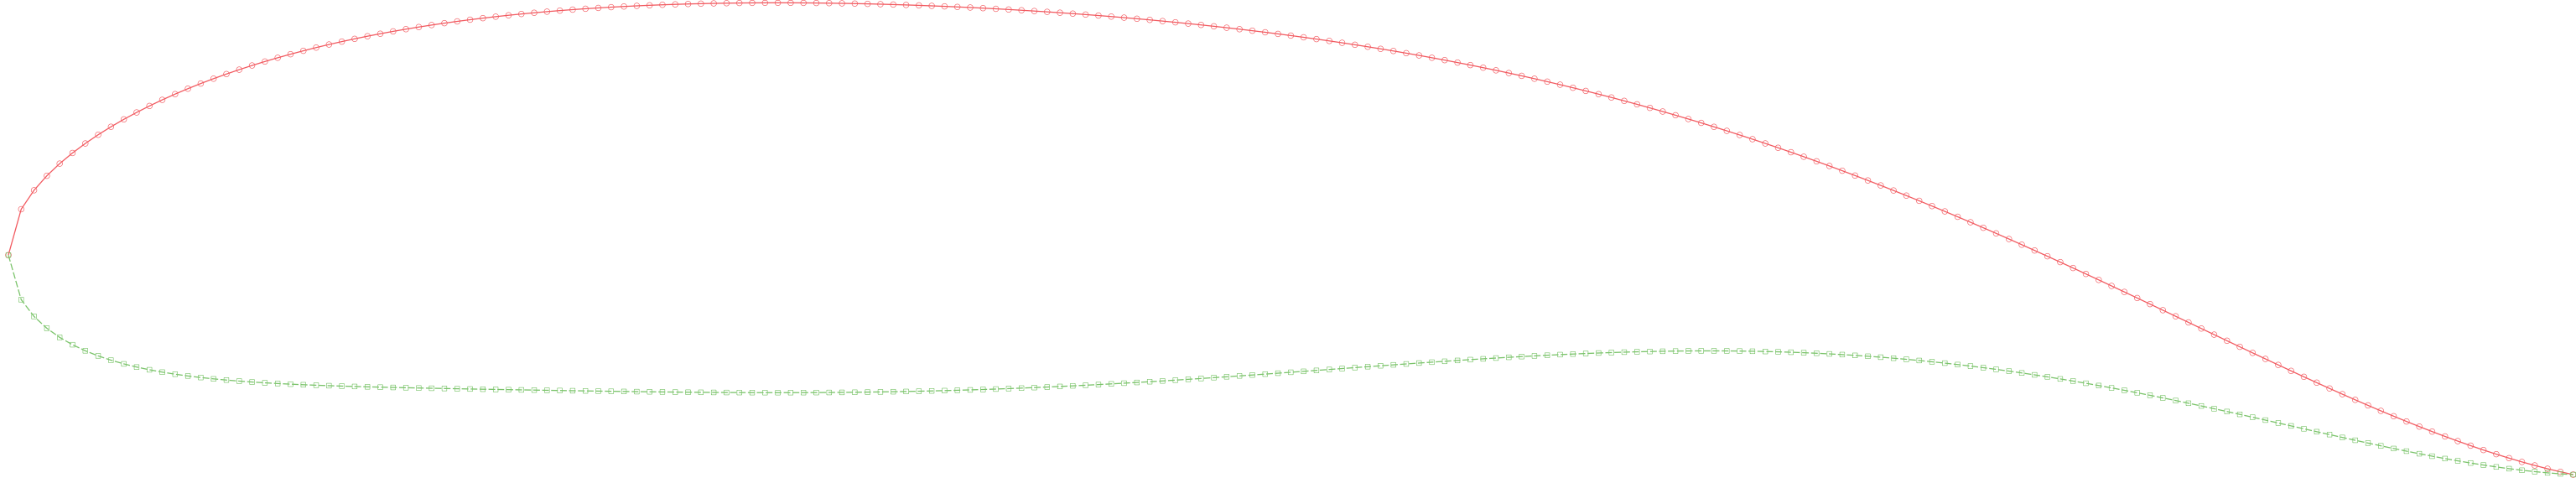

The file beside this chart, header and first rows:
0.000000, 0.000000, 0.000000
0.002500, 0.009997, 0.000000
0.005000, 0.01413, 0.000000
0.007500, 0.01729, 0.000000
0.01, 0.01994, 0.000000
0.0125, 0.02226, 0.000000
0.015, 0.02433, 0.000000
0.0175, 0.02623, 0.000000
0.02, 0.02797, 0.000000
0.0225, 0.02959, 0.000000
0.025, 0.0311, 0.000000
0.0275, 0.03251, 0.000000
0.03, 0.03384, 0.000000
0.0325, 0.03509, 0.000000
0.035, 0.03628, 0.000000
0.0375, 0.0374, 0.000000
0.04, 0.03846, 0.000000
0.0425, 0.03947, 0.000000
0.045, 0.04042, 0.000000
0.0475, 0.04133, 0.000000
0.05, 0.04219, 0.000000
0.0525, 0.04301, 0.000000
0.055, 0.04379, 0.000000
0.0575, 0.04453, 0.000000
0.06, 0.04524, 0.000000
0.0625, 0.0459, 0.000000
0.065, 0.04654, 0.000000
0.0675, 0.04714, 0.000000
0.07, 0.04771, 0.000000
0.0725, 0.04825, 0.000000
0.075, 0.04877, 0.000000
0.0775, 0.04925, 0.000000
0.08, 0.04971, 0.000000
0.0825, 0.05015, 0.000000
0.085, 0.05056, 0.000000
0.0875, 0.05095, 0.000000
0.09, 0.05131, 0.000000
0.0925, 0.05165, 0.000000
0.095, 0.05198, 0.000000
0.0975, 0.05228, 0.000000
0.1, 0.05256, 0.000000
0.1025, 0.05282, 0.000000
0.105, 0.05307, 0.000000
0.1075, 0.0533, 0.000000
0.11, 0.05351, 0.000000
0.1125, 0.0537, 0.000000
0.115, 0.05388, 0.000000
0.1175, 0.05405, 0.000000
0.12, 0.0542, 0.000000
0.1225, 0.05433, 0.000000
0.125, 0.05445, 0.000000
0.1275, 0.05456, 0.000000
0.13, 0.05466, 0.000000
0.1325, 0.05474, 0.000000
0.135, 0.05481, 0.000000
0.1375, 0.05487, 0.000000
0.14, 0.05492, 0.000000
0.1425, 0.05495, 0.000000
0.145, 0.05498, 0.000000
0.1475, 0.055, 0.000000
0.15, 0.055, 0.000000
... 339 more rows
